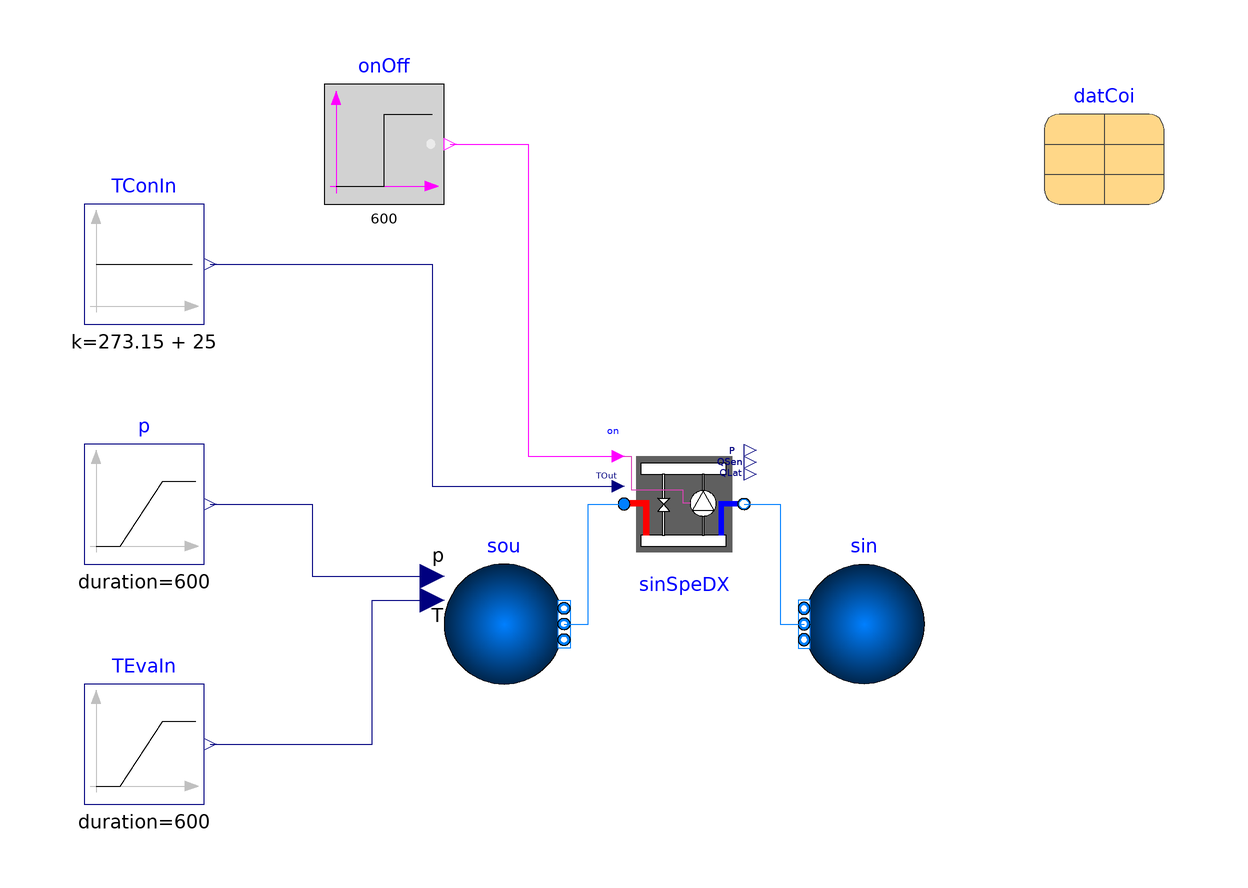

The Modelica model whose source follows is shown above as a component diagram (icons at their Placement, wires along their Line points).

model SingleSpeed
  "Test model for single speed cooling DX coil"
  extends Modelica.Icons.Example;

  package Medium = Buildings.Media.Air
    "Fluid medium for the model";

  parameter Modelica.Units.SI.MassFlowRate m_flow_nominal=datCoi.sta[datCoi.nSta].nomVal.m_flow_nominal
    "Nominal mass flow rate";

  parameter Modelica.Units.SI.PressureDifference dp_nominal=1000
    "Pressure drop at m_flow_nominal";

  parameter DXSystems.Cooling.AirSource.Data.Generic.DXCoil datCoi(sta={
        DXSystems.Cooling.AirSource.Data.Generic.BaseClasses.Stage(
        spe=1800/60,
        nomVal=
          DXSystems.Cooling.AirSource.Data.Generic.BaseClasses.NominalValues(
          Q_flow_nominal=-21000,
          COP_nominal=3,
          SHR_nominal=0.8,
          m_flow_nominal=1.5),
        perCur=DXSystems.Cooling.AirSource.Examples.PerformanceCurves.Curve_II())},
      nSta=1) "Coil data"
    annotation (Placement(transformation(extent={{60,60},{80,80}})));

  DXSystems.Cooling.AirSource.SingleSpeed sinSpeDX(
    redeclare package Medium = Medium,
    final dp_nominal=dp_nominal,
    final datCoi=datCoi,
    final T_start=datCoi.sta[1].nomVal.TEvaIn_nominal,
    final show_T=true,
    final from_dp=true,
    final energyDynamics=Modelica.Fluid.Types.Dynamics.FixedInitial)
    "Single speed DX coil"
    annotation (Placement(transformation(extent={{-10,0},{10,20}})));

  Buildings.Fluid.Sources.Boundary_pT sin(
    redeclare package Medium = Medium,
    final p(displayUnit="Pa") = 101325,
    final nPorts=1,
    final T=303.15)
    "Sink"
    annotation (Placement(transformation(extent={{40,-20},{20,0}})));

  Buildings.Fluid.Sources.Boundary_pT sou(
    redeclare package Medium = Medium,
    p(displayUnit="Pa") = 101325 + dp_nominal,
    final use_T_in=true,
    final nPorts=1,
    final use_p_in=true,
    final T=299.85)
    "Source"
    annotation (Placement(transformation(extent={{-40,-20},{-20,0}})));

  Modelica.Blocks.Sources.BooleanStep onOff(
    final startTime=600)
    "Compressor on-off signal"
    annotation (Placement(transformation(extent={{-60,60},{-40,80}})));

  Modelica.Blocks.Sources.Ramp TEvaIn(
    final duration=600,
    final startTime=2400,
    final height=-5,
    final offset=273.15 + 23)
    "Temperature"
    annotation (Placement(transformation(extent={{-100,-40},{-80,-20}})));

  Modelica.Blocks.Sources.Ramp p(
    final duration=600,
    final startTime=600,
    final height=dp_nominal,
    final offset=101325)
    "Pressure"
    annotation (Placement(transformation(extent={{-100,0},{-80,20}})));

  Modelica.Blocks.Sources.Constant TConIn(
    final k=273.15 + 25)
    "Condenser inlet temperature"
    annotation (Placement(transformation(extent={{-100,40},{-80,60}})));

equation
  connect(TEvaIn.y, sou.T_in) annotation (Line(
      points={{-79,-30},{-52,-30},{-52,-6},{-42,-6}},
      color={0,0,127},
      smooth=Smooth.None));
  connect(onOff.y, sinSpeDX.on)
                               annotation (Line(
      points={{-39,70},{-26,70},{-26,18},{-11,18}},
      color={255,0,255},
      smooth=Smooth.None));
  connect(sou.ports[1], sinSpeDX.port_a)
                                        annotation (Line(
      points={{-20,-10},{-16,-10},{-16,10},{-10,10}},
      color={0,127,255},
      smooth=Smooth.None));
  connect(sinSpeDX.port_b, sin.ports[1])
                                        annotation (Line(
      points={{10,10},{16,10},{16,-10},{20,-10}},
      color={0,127,255},
      smooth=Smooth.None));
  connect(p.y, sou.p_in) annotation (Line(
      points={{-79,10},{-62,10},{-62,-2},{-42,-2}},
      color={0,0,127},
      smooth=Smooth.None));
  connect(TConIn.y, sinSpeDX.TOut) annotation (Line(points={{-79,50},{-42,50},{
          -42,13},{-11,13}},
                         color={0,0,127}));
  annotation (             __Dymola_Commands(file="modelica://Buildings/Resources/Scripts/Dymola/Fluid/DXSystems/Cooling/AirSource/Examples/SingleSpeed.mos"
        "Simulate and plot"),
    experiment(Tolerance=1e-6, StopTime=3600),
            Documentation(info="<html>
<p>
This is a test model for
<a href=\"modelica://Buildings.Fluid.DXSystems.Cooling.AirSource.SingleSpeed\">
Buildings.Fluid.DXSystems.Cooling.AirSource.SingleSpeed</a>.
The model has open-loop control and time-varying input conditions.
</p>
</html>",
revisions="<html>
<ul>
<li>
March 19, 2023 by Xing Lu and Karthik Devaprasad:<br/>
Updated model name and instance class for <code>sinSpeDX</code>.<br/>
Updated connection statments to reflect change in input instance in <code>sinSpeDX</code>
from <code>TConIn</code> to <code>TOut</code>.<br/>
Updated formatting for readability.
</li>
<li>
January 22, 2016, by Michael Wetter:<br/>
Corrected type declaration of pressure difference.
This is
for <a href=\"https://github.com/ibpsa/modelica-ibpsa/issues/404\">#404</a>.
</li>
<li>
December 22, 2014 by Michael Wetter:<br/>
Removed <code>Modelica.Fluid.System</code>
to address issue
<a href=\"https://github.com/lbl-srg/modelica-buildings/issues/311\">#311</a>.
</li>
<li>
April 12, 2012 by Kaustubh Phalak:<br/>
First implementation.
</li>
</ul>
</html>"));
end SingleSpeed;